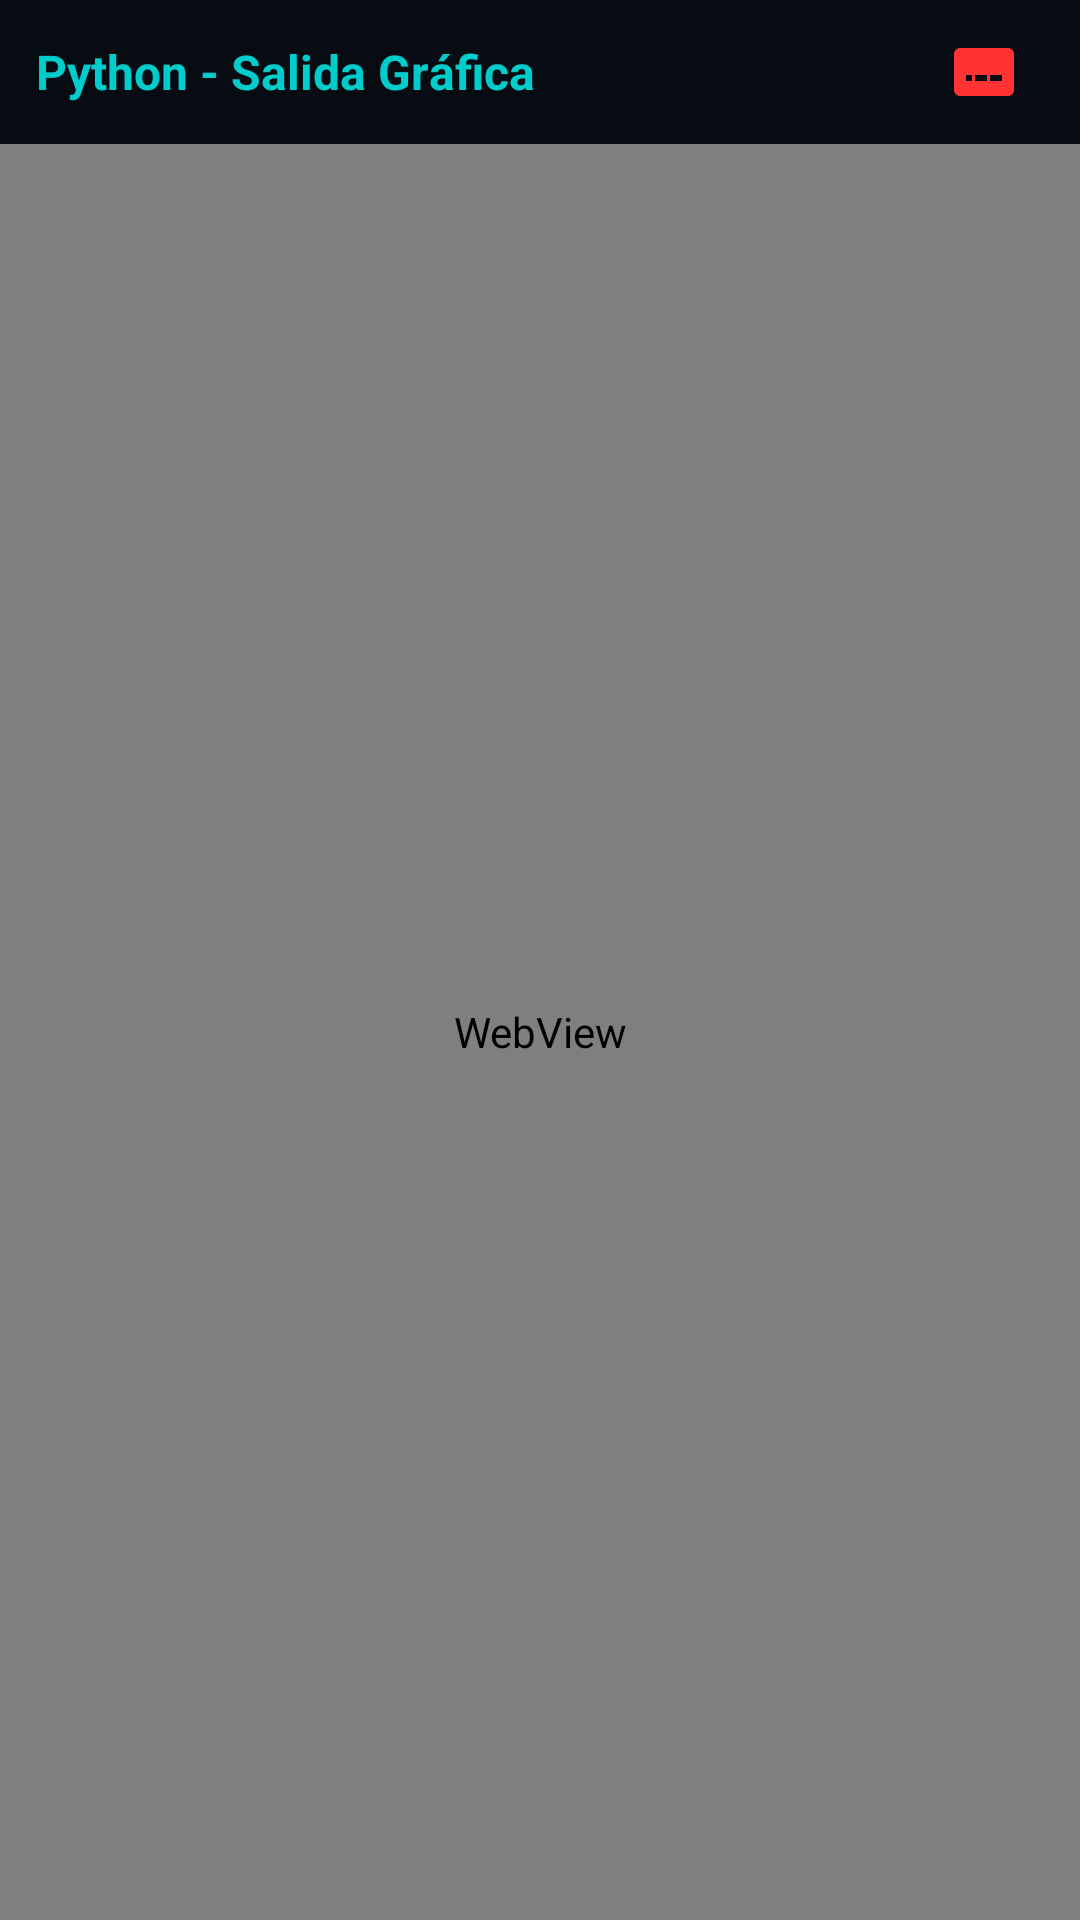

The Android layout XML behind this screen, and the referenced resources:
<!-- AndroidManifest.xml: activity theme Theme.TerminalMasterHub.Dialog -->
<!-- res/layout/activity_python_graph.xml -->
<?xml version="1.0" encoding="utf-8"?>
<androidx.constraintlayout.widget.ConstraintLayout
    xmlns:android="http://schemas.android.com/apk/res/android"
    xmlns:app="http://schemas.android.com/apk/res-auto"
    android:layout_width="match_parent"
    android:layout_height="match_parent"
    android:background="@color/terminal_bg">

    <LinearLayout
        android:id="@+id/graphToolbar"
        android:layout_width="0dp"
        android:layout_height="48dp"
        android:background="@color/terminal_bg_dark"
        android:gravity="center_vertical"
        android:orientation="horizontal"
        android:paddingHorizontal="12dp"
        app:layout_constraintTop_toTopOf="parent"
        app:layout_constraintStart_toStartOf="parent"
        app:layout_constraintEnd_toEndOf="parent">

        <TextView
            android:layout_width="0dp"
            android:layout_height="wrap_content"
            android:layout_weight="1"
            android:text="Python - Salida Gráfica"
            android:textColor="@color/terminal_cyan"
            android:textSize="16sp"
            android:textStyle="bold" />

        <ImageButton
            android:id="@+id/btnCloseGraph"
            android:layout_width="40dp"
            android:layout_height="40dp"
            android:background="?attr/selectableItemBackgroundBorderless"
            android:src="@drawable/ic_terminal"
            android:contentDescription="Cerrar"
            android:tint="@color/terminal_red" />
    </LinearLayout>

    <WebView
        android:id="@+id/pythonGraphWebView"
        android:layout_width="0dp"
        android:layout_height="0dp"
        app:layout_constraintTop_toBottomOf="@id/graphToolbar"
        app:layout_constraintBottom_toBottomOf="parent"
        app:layout_constraintStart_toStartOf="parent"
        app:layout_constraintEnd_toEndOf="parent" />

</androidx.constraintlayout.widget.ConstraintLayout>
<!-- resources referenced by this layout -->
<resources>
  <color name="terminal_bg">#FF0D1117</color>
  <color name="terminal_bg_dark">#FF070B12</color>
  <color name="terminal_cyan">#FF00CCCC</color>
  <color name="terminal_red">#FFFF3333</color>
  <!-- drawable ic_terminal (drawable) -->
  <vector xmlns:android="http://schemas.android.com/apk/res/android"
      android:width="24dp"
      android:height="24dp"
      android:viewportWidth="24"
      android:viewportHeight="24"
      android:tint="@color/terminal_green">
      <path
          android:fillColor="#FFFFFF"
          android:pathData="M20,4H4C2.9,4 2,4.9 2,6v12c0,1.1 0.9,2 2,2h16c1.1,0 2,-0.9 2,-2V6C22,4.9 21.1,4 20,4zM8,15H6v-2h2V15zM13,15H9v-2h4V15zM18,15h-4v-2h4V15z" />
  </vector>
  <style name="Theme.TerminalMasterHub.Dialog" parent="Theme.Material3.Dark.Dialog">
          <item name="colorPrimary">@color/terminal_green</item>
          <item name="colorSurface">@color/terminal_bg</item>
          <item name="colorOnSurface">@color/terminal_text</item>
          <item name="android:windowIsFloating">true</item>
          <item name="android:windowBackground">@color/terminal_bg_dark</item>
      </style>
  <color name="terminal_green">#FF00FF41</color>
  <color name="terminal_text">#FFE6EDF3</color>
</resources>
